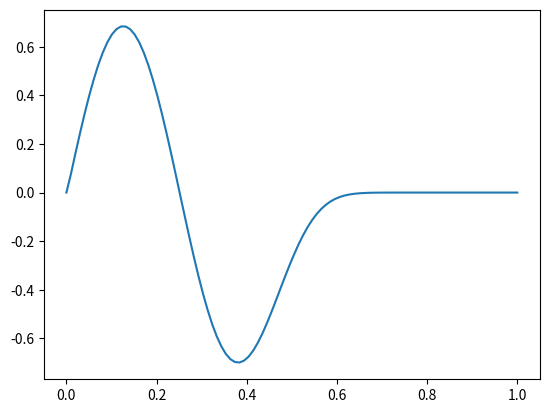

The matplotlib source for this figure:
import numpy as np

def simple_pde(n, n_steps, T):
    k = 0.5
    x = np.linspace(0,1,n)
    u = np.sin(4 * np.pi * x)   # 初期状態
    dt = T / n_steps
    dx = 1.0 / (n - 1)
    for s in range(n_steps):
        u[1:n-1] += (k * dt / dx) * (u[2:n] - u[1:n-1])
    return x, u


%matplotlib notebook
import matplotlib.pyplot as plt
import numpy as np

def visualize_simple_pde(n, n_steps, T):
    x, u = simple_pde(n, n_steps, T)
    plt.plot(x, u)
    plt.show()

visualize_simple_pde(100, 1000, 1.0)

%matplotlib notebook
import matplotlib.pyplot as plt
import matplotlib.animation as anm
import numpy as np

def simple_pde(n, n_steps, T):
    k = 0.5
    x = np.linspace(0,1,n)
    u = np.sin(4 * np.pi * x)   # 初期状態
    dt = T / n_steps
    dx = 1.0 / (n - 1)
    for s in range(n_steps):
        if s == 0:
            [ line ] = plt.plot(x, u)
        else:
            line.set_data(x, u)
        u[1:n-1] += (k * dt / dx) * (u[2:n] - u[1:n-1])
        yield [line]

def animate_simple_pde(n, n_steps, T):
    fig = plt.figure()
    ani = anm.FuncAnimation(fig, lambda x: x, repeat=0,
                            frames=simple_pde(n, n_steps, T), 
                            interval=1)
    plt.show()
    return ani

animate_simple_pde(100, 1000, 1.0)